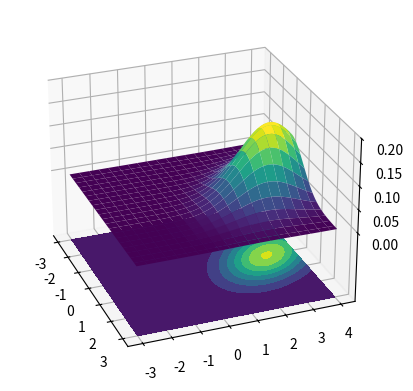

Write Python code to recreate this figure.
import random
import numpy as np
import matplotlib.pyplot as plt
from matplotlib import cm
from mpl_toolkits.mplot3d import Axes3D
from scipy.stats import multivariate_normal


w = [-1.2, 0.9] # Weights w1, w2
x = np.linspace(-1, 1, 201)

pairs = np.concatenate([w, x])

z = np.array([1, 2, 3, 4])

z = w[0] + z**w[1]

z = np.random.normal(loc=z, scale=1.0, size=None)
##z = z ** 2
product = np.prod(z)

print(product)







# Our 2-dimensional distribution will be over variables X and Y
N = 60
X = np.linspace(-3, 3, N)
Y = np.linspace(-3, 4, N)
X, Y = np.meshgrid(X, Y)

# Mean vector and covariance matrix
mu = np.array([0., 3.])
Sigma = np.array([[ 1. , -0.5], [-0.5,  1.5]])

# Pack X and Y into a single 3-dimensional array
pos = np.empty(X.shape + (2,))
pos[:, :, 0] = X
pos[:, :, 1] = Y

# The distribution on the variables X, Y packed into pos.
F = multivariate_normal(mu, Sigma)
Z = F.pdf(pos)

# Create a figure
fig = plt.figure()

# Create a 3D axis using add_subplot
ax = fig.add_subplot(111, projection='3d')

# Plot the surface
ax.plot_surface(X, Y, Z, rstride=3, cstride=3, linewidth=1, antialiased=True,
                cmap=cm.viridis)

# Contour plot under the surface
cset = ax.contourf(X, Y, Z, zdir='z', offset=-0.15, cmap=cm.viridis)

# Adjust the limits, ticks, and view angle
ax.set_zlim(-0.15, 0.2)
ax.set_zticks(np.linspace(0, 0.2, 5))
ax.view_init(27, -21)

# Show the plot
plt.show()

# Save the plot to a file
plt.savefig('image.png')
